Image classification data set "dataset" (97dantas/CNN-PDS on GitHub). Class labels (2): capela anomalia, chapel normal.

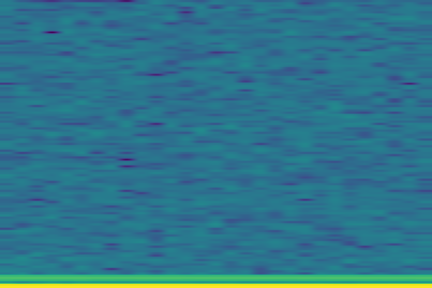
Label: chapel normal

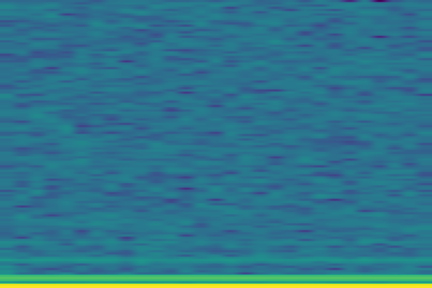
Label: capela anomalia

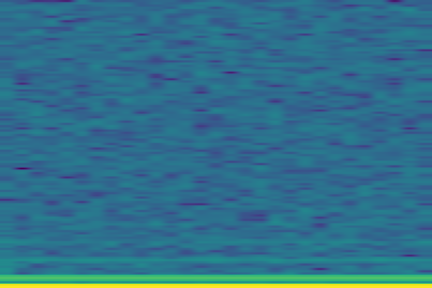
Label: capela anomalia

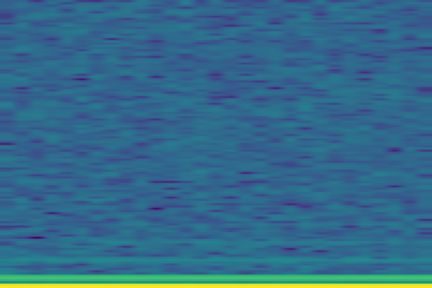
Label: capela anomalia

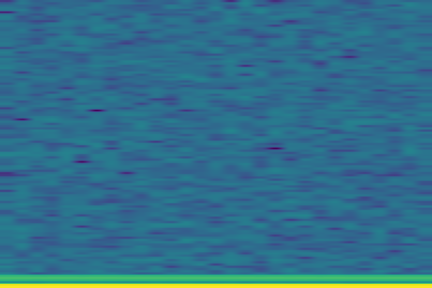
Label: chapel normal

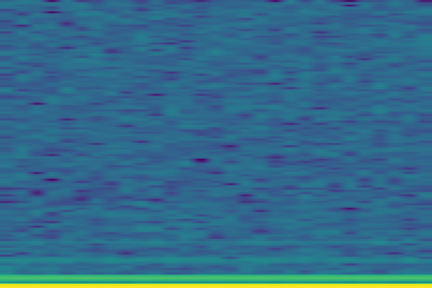
Label: capela anomalia
